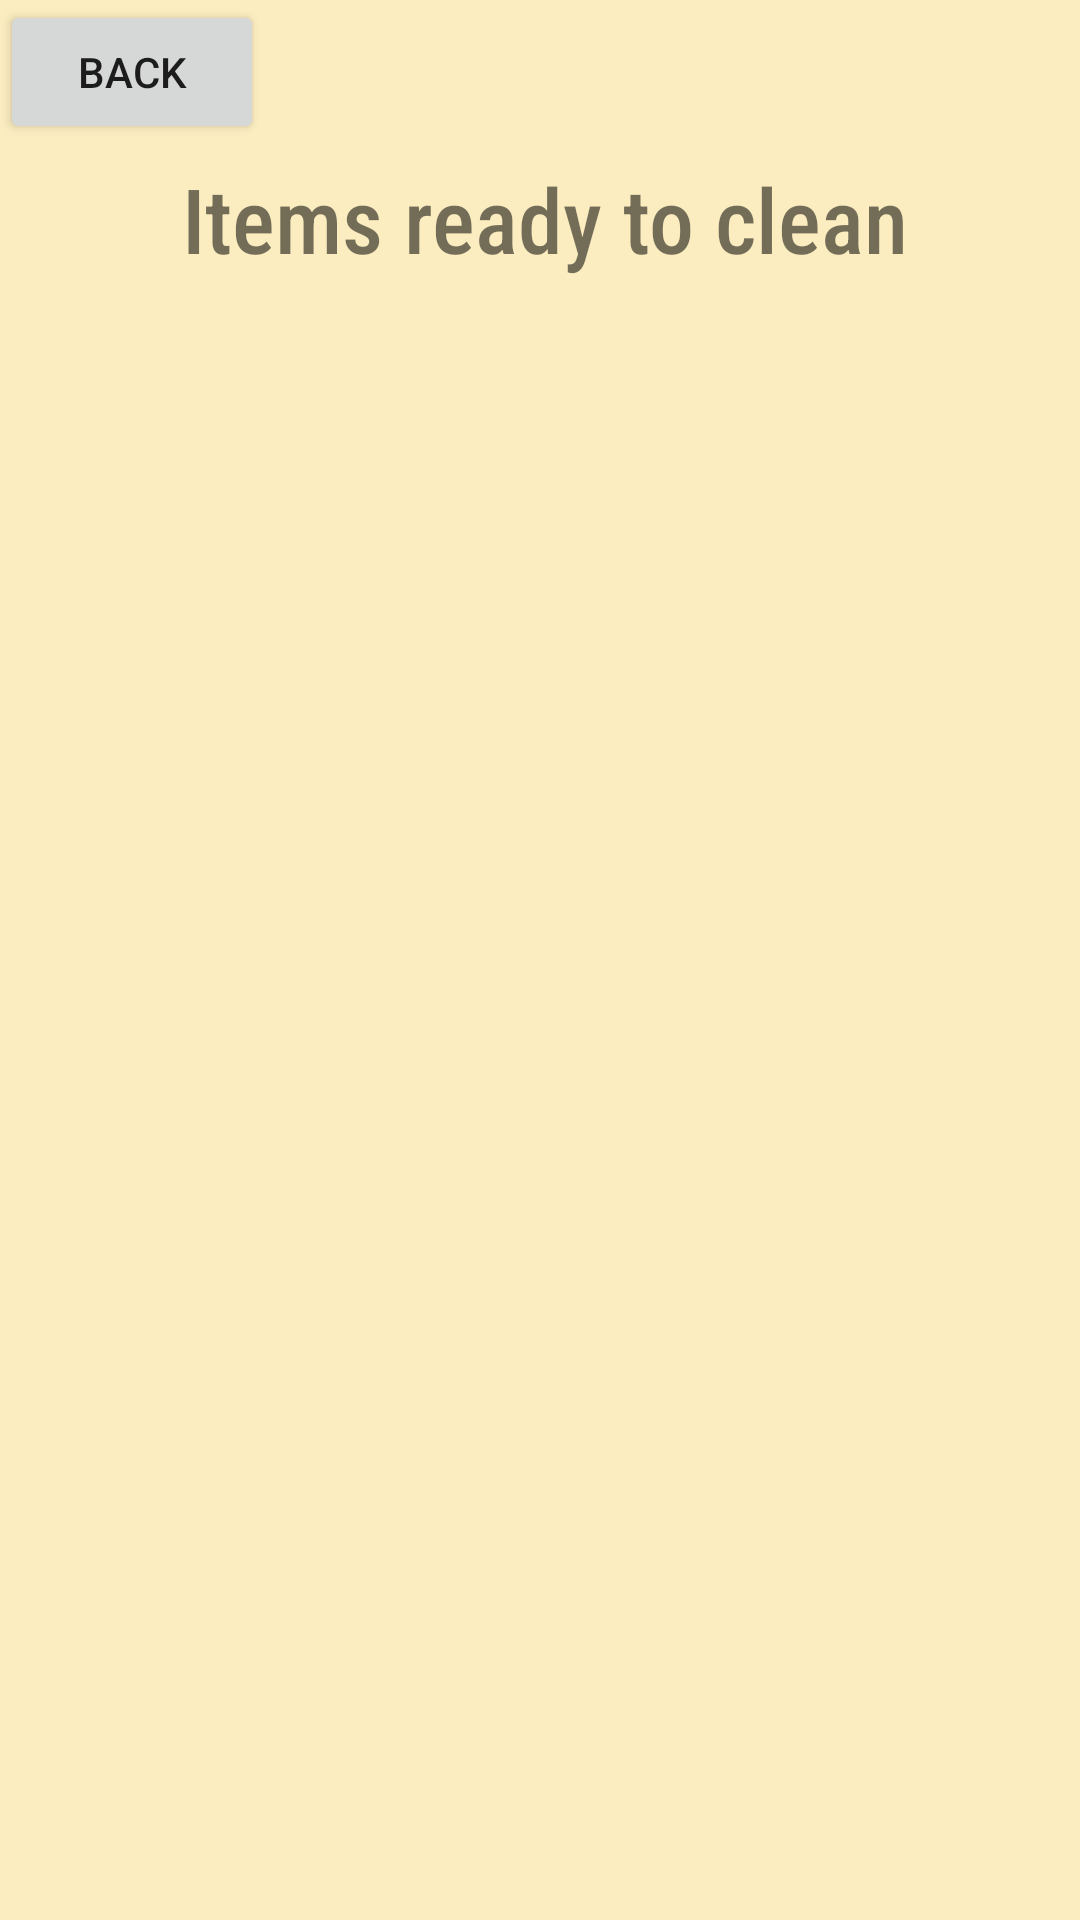

Here is an Android app screen rendered from its layout file. Give the layout XML and the strings, colors and styles it references.
<!-- AndroidManifest.xml: application theme Theme.CleanUpCapstone -->
<!-- res/layout/readyscene.xml -->
<?xml version="1.0" encoding="utf-8"?>
<androidx.constraintlayout.widget.ConstraintLayout xmlns:android="http://schemas.android.com/apk/res/android"
    xmlns:app="http://schemas.android.com/apk/res-auto"
    xmlns:tools="http://schemas.android.com/tools"
    android:layout_width="match_parent"
    android:layout_height="match_parent"
    android:background="#FBEDC0">

    <TextView
        android:id="@+id/inprogress_text"
        android:layout_width="248dp"
        android:layout_height="84dp"
        android:fontFamily="sans-serif-condensed-medium"
        android:text="Items ready to clean"
        android:textAlignment="center"
        android:textSize="30sp"
        app:layout_constraintBottom_toBottomOf="parent"
        app:layout_constraintEnd_toEndOf="parent"
        app:layout_constraintHorizontal_bias="0.515"
        app:layout_constraintStart_toStartOf="parent"
        app:layout_constraintTop_toTopOf="parent"
        app:layout_constraintVertical_bias="0.095" />

    <TableLayout
        android:layout_width="409dp"
        android:layout_height="584dp"
        tools:layout_editor_absoluteX="1dp"
        tools:layout_editor_absoluteY="146dp">

        <TableRow
            android:layout_width="match_parent"
            android:layout_height="match_parent" />

        <TableRow
            android:layout_width="match_parent"
            android:layout_height="match_parent" />

        <TableRow
            android:layout_width="match_parent"
            android:layout_height="match_parent" />

        <TableRow
            android:layout_width="match_parent"
            android:layout_height="match_parent" />
    </TableLayout>

    <Button
        android:id="@+id/backButton"
        android:layout_width="wrap_content"
        android:layout_height="wrap_content"
        android:text="Back"
        tools:layout_editor_absoluteX="5dp" />

</androidx.constraintlayout.widget.ConstraintLayout>
<!-- resources referenced by this layout -->
<resources>
  <style name="Theme.CleanUpCapstone" parent="Theme.MaterialComponents.DayNight.DarkActionBar">
          
          <item name="colorPrimary">@color/purple_500</item>
          <item name="colorPrimaryVariant">@color/purple_700</item>
          <item name="colorOnPrimary">@color/white</item>
          
          <item name="colorSecondary">@color/teal_200</item>
          <item name="colorSecondaryVariant">@color/teal_700</item>
          <item name="colorOnSecondary">@color/black</item>
          
          <item name="android:statusBarColor" tools:targetApi="l">?attr/colorPrimaryVariant</item>
          
      </style>
  <!-- not gathered from this repository: default colours our renderer supplied (Android Studio template values) -->
  <color name="purple_500">#FF6200EE</color>
  <color name="purple_700">#FF3700B3</color>
  <color name="teal_200">#FF03DAC5</color>
  <color name="teal_700">#FF018786</color>
  <color name="black">#FF000000</color>
  <color name="white">#FFFFFFFF</color>
</resources>
